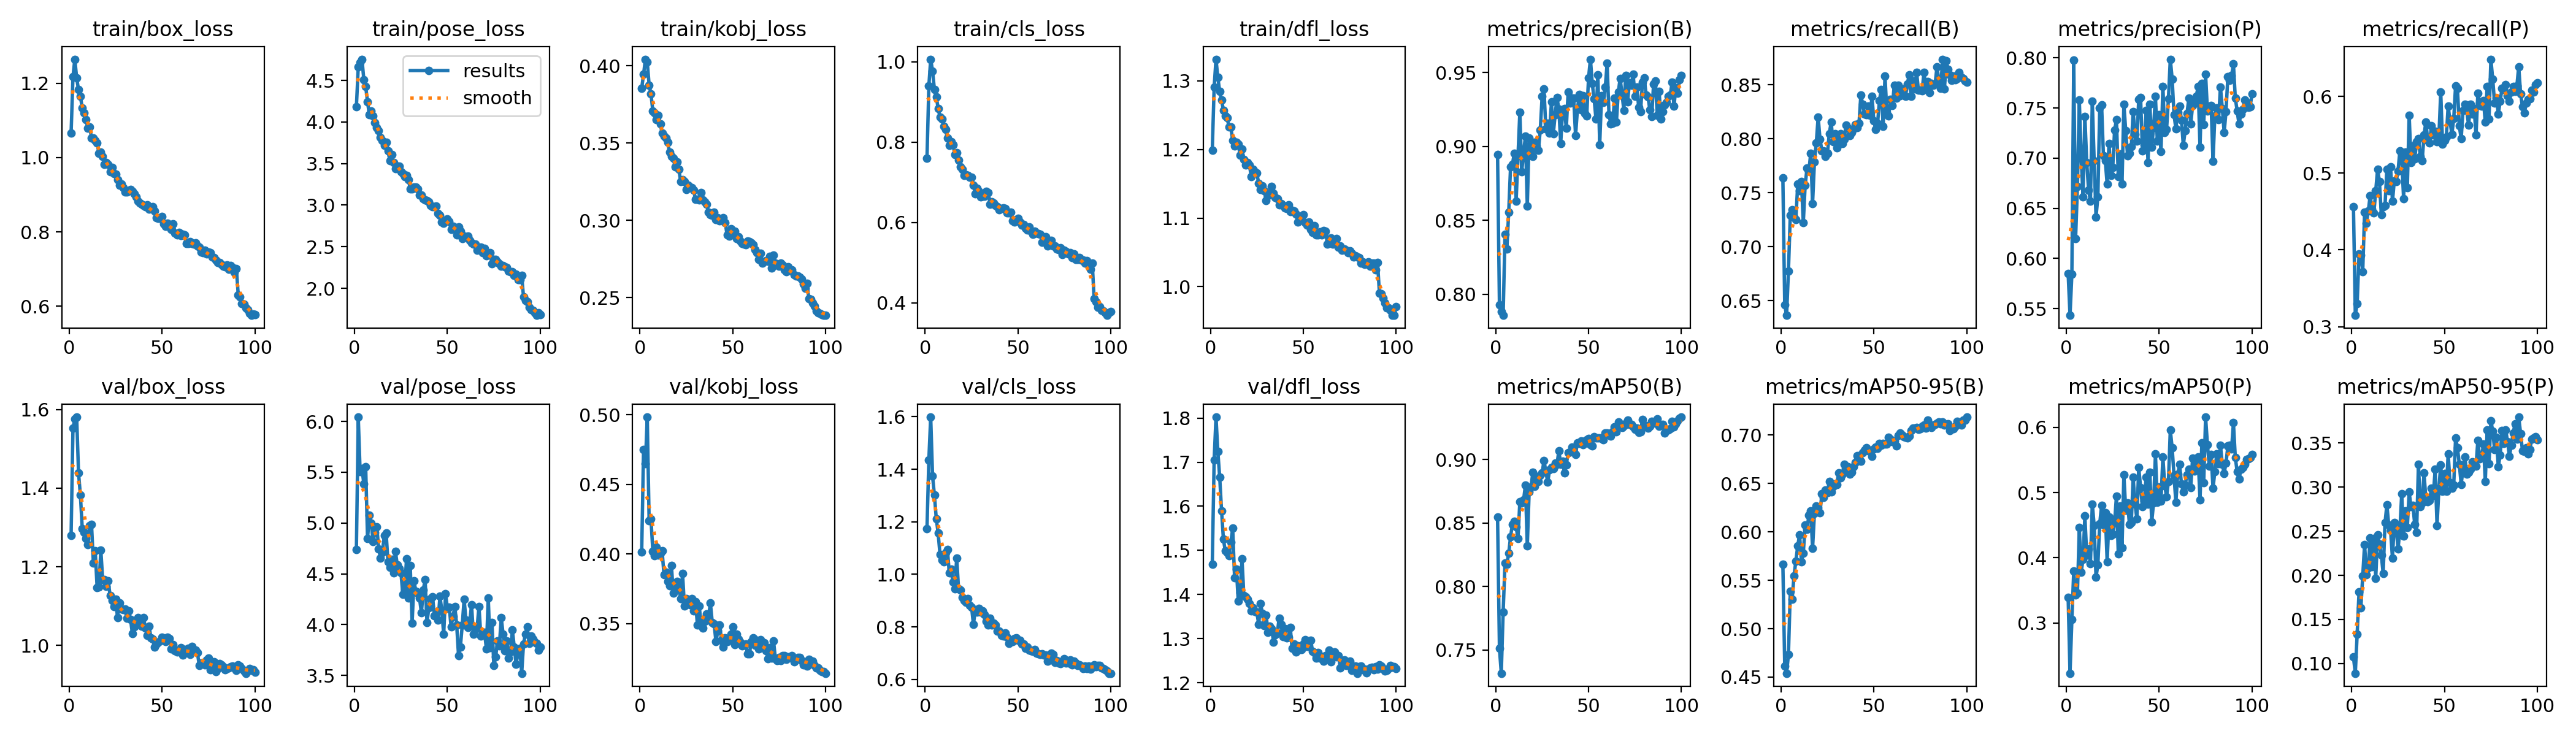

Data behind this chart, as committed beside it:
epoch, train/box_loss, train/pose_loss, train/kobj_loss, train/cls_loss, train/dfl_loss, metrics/precision(B), metrics/recall(B), metrics/mAP50(B), metrics/mAP50-95(B), metrics/precision(P), metrics/recall(P), metrics/mAP50(P), metrics/mAP50-95(P), val/box_loss, val/pose_loss, val/kobj_loss, val/cls_loss, val/dfl_loss, lr/pg0, lr/pg1, lr/pg2
1, 1.066, 4.184, 0.3856, 0.7601, 1.199, 0.8944, 0.764, 0.8545, 0.5668, 0.585, 0.4565, 0.3387, 0.1072, 1.28, 4.741, 0.4017, 1.175, 1.468, 0.0006639, 0.0006639, 0.0006639
2, 1.218, 4.663, 0.3945, 0.9399, 1.29, 0.7927, 0.646, 0.7513, 0.4614, 0.5434, 0.3147, 0.2227, 0.08895, 1.552, 6.043, 0.4749, 1.436, 1.704, 0.001317, 0.001317, 0.001317
3, 1.265, 4.712, 0.4043, 1.007, 1.331, 0.7882, 0.6365, 0.7316, 0.454, 0.5845, 0.3301, 0.3048, 0.1333, 1.576, 5.504, 0.4647, 1.599, 1.802, 0.001958, 0.001958, 0.001958
4, 1.214, 4.755, 0.4028, 0.977, 1.305, 0.7857, 0.6775, 0.78, 0.4732, 0.7975, 0.3945, 0.3797, 0.181, 1.581, 5.538, 0.4984, 1.375, 1.724, 0.001941, 0.001941, 0.001941
5, 1.183, 4.511, 0.3876, 0.9316, 1.284, 0.8406, 0.7292, 0.8185, 0.5387, 0.62, 0.3933, 0.343, 0.1632, 1.438, 5.387, 0.4238, 1.301, 1.666, 0.001941, 0.001941, 0.001941
6, 1.165, 4.429, 0.3819, 0.9135, 1.272, 0.8306, 0.7342, 0.8177, 0.5306, 0.6716, 0.3719, 0.3458, 0.1994, 1.382, 5.554, 0.4251, 1.212, 1.59, 0.001921, 0.001921, 0.001921
7, 1.134, 4.24, 0.3708, 0.8846, 1.257, 0.8556, 0.7275, 0.8262, 0.5547, 0.7578, 0.4493, 0.4469, 0.235, 1.297, 4.845, 0.4021, 1.158, 1.525, 0.001901, 0.001901, 0.001901
8, 1.12, 4.085, 0.3694, 0.8626, 1.248, 0.8864, 0.7254, 0.8392, 0.57, 0.7012, 0.435, 0.3781, 0.2004, 1.287, 5.08, 0.3988, 1.077, 1.499, 0.001881, 0.001881, 0.001881
9, 1.102, 4.13, 0.365, 0.8572, 1.246, 0.888, 0.7581, 0.8491, 0.5854, 0.6615, 0.4505, 0.3973, 0.208, 1.271, 4.999, 0.4052, 1.054, 1.495, 0.001861, 0.001861, 0.001861
10, 1.079, 4.069, 0.3682, 0.8394, 1.232, 0.8953, 0.7521, 0.8511, 0.5971, 0.7417, 0.4708, 0.464, 0.2424, 1.257, 4.816, 0.3993, 1.047, 1.488, 0.001842, 0.001842, 0.001842
11, 1.083, 3.99, 0.3623, 0.8324, 1.232, 0.8632, 0.7604, 0.8468, 0.5693, 0.6957, 0.4529, 0.4041, 0.2097, 1.304, 4.906, 0.4004, 1.082, 1.519, 0.001822, 0.001822, 0.001822
12, 1.053, 3.936, 0.3565, 0.81, 1.213, 0.8938, 0.7221, 0.8378, 0.5779, 0.6684, 0.4481, 0.4138, 0.242, 1.307, 4.965, 0.4022, 1.095, 1.55, 0.001802, 0.001802, 0.001802
13, 1.052, 3.894, 0.3544, 0.7927, 1.205, 0.9233, 0.7569, 0.867, 0.607, 0.657, 0.477, 0.3911, 0.1968, 1.209, 4.746, 0.3851, 1.006, 1.438, 0.001782, 0.001782, 0.001782
14, 1.047, 3.814, 0.3531, 0.8013, 1.21, 0.8829, 0.7727, 0.8656, 0.6025, 0.7569, 0.5054, 0.4825, 0.2457, 1.24, 4.656, 0.3867, 1.019, 1.457, 0.001762, 0.001762, 0.001762
15, 1.039, 3.781, 0.3504, 0.7944, 1.207, 0.8959, 0.77, 0.8681, 0.6173, 0.6973, 0.4886, 0.4497, 0.2354, 1.147, 4.711, 0.3802, 0.9713, 1.385, 0.001743, 0.001743, 0.001743
16, 1.012, 3.717, 0.3441, 0.7686, 1.192, 0.9068, 0.7866, 0.8799, 0.6217, 0.6414, 0.4458, 0.37, 0.2229, 1.149, 4.876, 0.3772, 0.9441, 1.405, 0.001723, 0.001723, 0.001723
17, 1.015, 3.757, 0.3414, 0.7738, 1.2, 0.8598, 0.7402, 0.8318, 0.5832, 0.6615, 0.4565, 0.3894, 0.2021, 1.242, 4.903, 0.392, 1.063, 1.481, 0.001703, 0.001703, 0.001703
18, 1.004, 3.652, 0.3401, 0.7559, 1.185, 0.9055, 0.7783, 0.8745, 0.6189, 0.7501, 0.4579, 0.4524, 0.2597, 1.167, 4.621, 0.3718, 0.9459, 1.397, 0.001683, 0.001683, 0.001683
19, 0.9811, 3.537, 0.3345, 0.7395, 1.177, 0.9002, 0.7962, 0.8786, 0.6266, 0.7534, 0.5054, 0.4807, 0.2799, 1.167, 4.564, 0.3742, 0.9396, 1.394, 0.001663, 0.001663, 0.001663
20, 0.9862, 3.609, 0.3379, 0.7325, 1.181, 0.8934, 0.82, 0.8898, 0.625, 0.7022, 0.4768, 0.4499, 0.2572, 1.151, 4.645, 0.3805, 0.9113, 1.389, 0.001644, 0.001644, 0.001644
21, 0.9821, 3.513, 0.333, 0.7174, 1.177, 0.903, 0.7998, 0.8787, 0.62, 0.6973, 0.5078, 0.4688, 0.2506, 1.164, 4.512, 0.3759, 0.902, 1.379, 0.001624, 0.001624, 0.001624
22, 0.9625, 3.436, 0.3252, 0.7183, 1.16, 0.9001, 0.789, 0.885, 0.6391, 0.674, 0.4632, 0.394, 0.2195, 1.126, 4.721, 0.3678, 0.8941, 1.363, 0.001604, 0.001604, 0.001604
23, 0.9733, 3.47, 0.3262, 0.718, 1.171, 0.8974, 0.789, 0.8828, 0.6355, 0.7148, 0.49, 0.4622, 0.26, 1.114, 4.591, 0.386, 0.9086, 1.37, 0.001584, 0.001584, 0.001584
24, 0.9574, 3.467, 0.3251, 0.7122, 1.167, 0.9113, 0.7837, 0.8876, 0.6431, 0.6828, 0.4887, 0.4346, 0.2543, 1.098, 4.553, 0.3625, 0.8819, 1.361, 0.001564, 0.001564, 0.001564
25, 0.9559, 3.405, 0.32, 0.712, 1.165, 0.934, 0.7866, 0.8895, 0.6407, 0.6906, 0.5027, 0.436, 0.2296, 1.118, 4.509, 0.3681, 0.8762, 1.36, 0.001545, 0.001545, 0.001545
26, 0.9406, 3.377, 0.3228, 0.6924, 1.15, 0.9388, 0.8049, 0.8993, 0.6522, 0.7278, 0.529, 0.4537, 0.2518, 1.07, 4.297, 0.3671, 0.8106, 1.332, 0.001525, 0.001525, 0.001525
27, 0.9251, 3.343, 0.3217, 0.6722, 1.141, 0.9118, 0.8153, 0.8907, 0.6416, 0.7383, 0.5197, 0.4945, 0.2928, 1.109, 4.344, 0.3635, 0.8621, 1.379, 0.001505, 0.001505, 0.001505
28, 0.9288, 3.354, 0.3211, 0.6856, 1.147, 0.9156, 0.7974, 0.8822, 0.6468, 0.6814, 0.4666, 0.4056, 0.2443, 1.092, 4.649, 0.3679, 0.8569, 1.357, 0.001485, 0.001485, 0.001485
29, 0.9187, 3.304, 0.3194, 0.6778, 1.14, 0.9092, 0.8045, 0.8919, 0.6496, 0.7042, 0.5278, 0.4798, 0.2727, 1.092, 4.264, 0.359, 0.8706, 1.329, 0.001465, 0.001465, 0.001465
30, 0.9071, 3.198, 0.3135, 0.6642, 1.125, 0.93, 0.7914, 0.894, 0.6489, 0.6741, 0.4807, 0.4157, 0.2543, 1.093, 4.584, 0.3657, 0.8569, 1.353, 0.001446, 0.001446, 0.001446
31, 0.9081, 3.197, 0.3135, 0.6649, 1.132, 0.9085, 0.801, 0.8927, 0.6608, 0.7536, 0.5757, 0.5272, 0.2944, 1.069, 4.013, 0.3491, 0.8619, 1.314, 0.001426, 0.001426, 0.001426
32, 0.9115, 3.215, 0.3132, 0.6657, 1.136, 0.9213, 0.8045, 0.8975, 0.6556, 0.7275, 0.5137, 0.4729, 0.2776, 1.088, 4.43, 0.3627, 0.8478, 1.327, 0.001406, 0.001406, 0.001406
33, 0.9135, 3.217, 0.3178, 0.6773, 1.146, 0.9329, 0.7955, 0.8962, 0.6597, 0.7024, 0.5352, 0.4845, 0.2795, 1.066, 4.331, 0.3484, 0.8221, 1.322, 0.001386, 0.001386, 0.001386
34, 0.9096, 3.197, 0.3131, 0.675, 1.136, 0.9254, 0.7998, 0.9071, 0.6699, 0.7047, 0.5185, 0.4514, 0.2577, 1.03, 4.309, 0.3467, 0.8063, 1.292, 0.001366, 0.001366, 0.001366
35, 0.9029, 3.122, 0.3119, 0.6458, 1.13, 0.9021, 0.8126, 0.8963, 0.6645, 0.7114, 0.5406, 0.4536, 0.2489, 1.048, 4.259, 0.3516, 0.8332, 1.309, 0.001347, 0.001347, 0.001347
36, 0.8946, 3.123, 0.3106, 0.6511, 1.128, 0.9238, 0.8098, 0.8986, 0.6672, 0.7467, 0.5447, 0.5235, 0.3257, 1.053, 4.116, 0.3568, 0.8064, 1.312, 0.001327, 0.001327, 0.001327
37, 0.8831, 3.078, 0.3051, 0.648, 1.119, 0.9258, 0.8033, 0.8897, 0.6596, 0.7235, 0.5221, 0.4826, 0.278, 1.071, 4.339, 0.3551, 0.8144, 1.346, 0.001307, 0.001307, 0.001307
38, 0.8784, 3.062, 0.3038, 0.642, 1.121, 0.9123, 0.8056, 0.896, 0.6616, 0.7168, 0.516, 0.4598, 0.2823, 1.068, 4.444, 0.3648, 0.807, 1.333, 0.001287, 0.001287, 0.001287
39, 0.8741, 3.053, 0.3033, 0.639, 1.118, 0.9367, 0.8093, 0.9053, 0.6671, 0.7586, 0.5495, 0.5384, 0.3159, 1.05, 4.02, 0.3508, 0.7829, 1.305, 0.001267, 0.001267, 0.001267
40, 0.8709, 3.043, 0.3051, 0.6312, 1.115, 0.9292, 0.8135, 0.9057, 0.6714, 0.7602, 0.5668, 0.5082, 0.2864, 1.07, 4.163, 0.3498, 0.7851, 1.322, 0.001248, 0.001248, 0.001248
41, 0.8678, 2.994, 0.3005, 0.635, 1.114, 0.9326, 0.8105, 0.9096, 0.6786, 0.7072, 0.5423, 0.4783, 0.2836, 1.044, 4.255, 0.3369, 0.7682, 1.302, 0.001228, 0.001228, 0.001228
42, 0.8722, 2.979, 0.3017, 0.6362, 1.119, 0.9325, 0.8141, 0.9058, 0.6784, 0.7132, 0.5395, 0.4866, 0.2847, 1.025, 4.277, 0.3448, 0.7644, 1.302, 0.001208, 0.001208, 0.001208
43, 0.8617, 2.983, 0.2997, 0.6354, 1.109, 0.9074, 0.8403, 0.9042, 0.6727, 0.7478, 0.5618, 0.5239, 0.299, 1.049, 4.089, 0.3489, 0.7764, 1.325, 0.001188, 0.001188, 0.001188
44, 0.8622, 2.986, 0.3001, 0.6248, 1.111, 0.925, 0.8319, 0.9132, 0.6816, 0.6954, 0.5496, 0.4819, 0.2902, 1.019, 4.112, 0.3382, 0.7603, 1.277, 0.001168, 0.001168, 0.001168
45, 0.8683, 2.897, 0.3016, 0.6239, 1.11, 0.935, 0.8227, 0.9127, 0.6844, 0.7537, 0.5542, 0.531, 0.32, 1.016, 4.047, 0.3332, 0.7368, 1.288, 0.001149, 0.001149, 0.001149
46, 0.8556, 2.879, 0.2984, 0.6254, 1.105, 0.9246, 0.8224, 0.9145, 0.6868, 0.7109, 0.5411, 0.4551, 0.2564, 0.9951, 4.277, 0.3399, 0.7438, 1.269, 0.001129, 0.001129, 0.001129
47, 0.8383, 2.8, 0.2904, 0.6045, 1.094, 0.9343, 0.8302, 0.9119, 0.6839, 0.7307, 0.5471, 0.4845, 0.2982, 1.004, 4.141, 0.3371, 0.7451, 1.283, 0.001109, 0.001109, 0.001109
48, 0.8365, 2.785, 0.2899, 0.6011, 1.101, 0.9224, 0.8218, 0.9148, 0.6834, 0.7616, 0.6055, 0.5593, 0.3254, 1.009, 3.903, 0.3384, 0.7556, 1.275, 0.001089, 0.001089, 0.001089
49, 0.8366, 2.815, 0.2946, 0.6081, 1.098, 0.9205, 0.8391, 0.9158, 0.6779, 0.7169, 0.5375, 0.4853, 0.2951, 1.012, 4.306, 0.3422, 0.7588, 1.274, 0.001069, 0.001069, 0.001069
50, 0.8406, 2.832, 0.2912, 0.61, 1.105, 0.9466, 0.8165, 0.9165, 0.6856, 0.7431, 0.5423, 0.5084, 0.3152, 1.021, 4.161, 0.3476, 0.75, 1.288, 0.00105, 0.00105, 0.00105
51, 0.8219, 2.804, 0.2931, 0.6008, 1.094, 0.959, 0.8087, 0.9119, 0.6877, 0.7068, 0.5471, 0.4871, 0.2955, 1.018, 4.172, 0.3348, 0.7484, 1.297, 0.00103, 0.00103, 0.00103
52, 0.8146, 2.707, 0.2883, 0.594, 1.09, 0.9425, 0.8141, 0.9109, 0.6861, 0.7717, 0.5876, 0.5546, 0.3378, 1.009, 3.977, 0.3424, 0.7342, 1.283, 0.00101, 0.00101, 0.00101
53, 0.8232, 2.745, 0.2894, 0.5945, 1.094, 0.9321, 0.8355, 0.9179, 0.6912, 0.7256, 0.5672, 0.5104, 0.3048, 1.021, 4.081, 0.3388, 0.7351, 1.295, 0.0009902, 0.0009902, 0.0009902
54, 0.8145, 2.732, 0.2867, 0.5862, 1.083, 0.9184, 0.8455, 0.9173, 0.6895, 0.7288, 0.5507, 0.4938, 0.2985, 1.018, 4.179, 0.3367, 0.7186, 1.297, 0.0009704, 0.0009704, 0.0009704
55, 0.8061, 2.642, 0.2848, 0.5809, 1.079, 0.9484, 0.8117, 0.9169, 0.6912, 0.7593, 0.5709, 0.5174, 0.3025, 0.9907, 3.997, 0.3342, 0.7225, 1.271, 0.0009506, 0.0009506, 0.0009506
56, 0.8222, 2.738, 0.2845, 0.5895, 1.089, 0.9011, 0.8579, 0.917, 0.6909, 0.7986, 0.6138, 0.596, 0.3559, 1.001, 3.696, 0.3343, 0.7111, 1.269, 0.0009308, 0.0009308, 0.0009308
57, 0.7966, 2.69, 0.2844, 0.578, 1.075, 0.9345, 0.8248, 0.9171, 0.6906, 0.7791, 0.6102, 0.5687, 0.3446, 0.9866, 3.781, 0.3352, 0.7104, 1.256, 0.000911, 0.000911, 0.000911
58, 0.7914, 2.597, 0.2864, 0.5699, 1.076, 0.9298, 0.8213, 0.9158, 0.6976, 0.7433, 0.5614, 0.5262, 0.326, 0.9826, 3.994, 0.3283, 0.7082, 1.268, 0.0008912, 0.0008912, 0.0008912
59, 0.7983, 2.629, 0.2861, 0.5788, 1.08, 0.9401, 0.8367, 0.921, 0.6961, 0.7294, 0.5447, 0.4848, 0.3033, 0.9877, 4.247, 0.3281, 0.715, 1.256, 0.0008714, 0.0008714, 0.0008714
60, 0.7897, 2.612, 0.2854, 0.574, 1.076, 0.9561, 0.8307, 0.9207, 0.6932, 0.7459, 0.5816, 0.5281, 0.3202, 0.9949, 4.043, 0.3372, 0.6993, 1.259, 0.0008516, 0.0008516, 0.0008516
... 40 more rows
